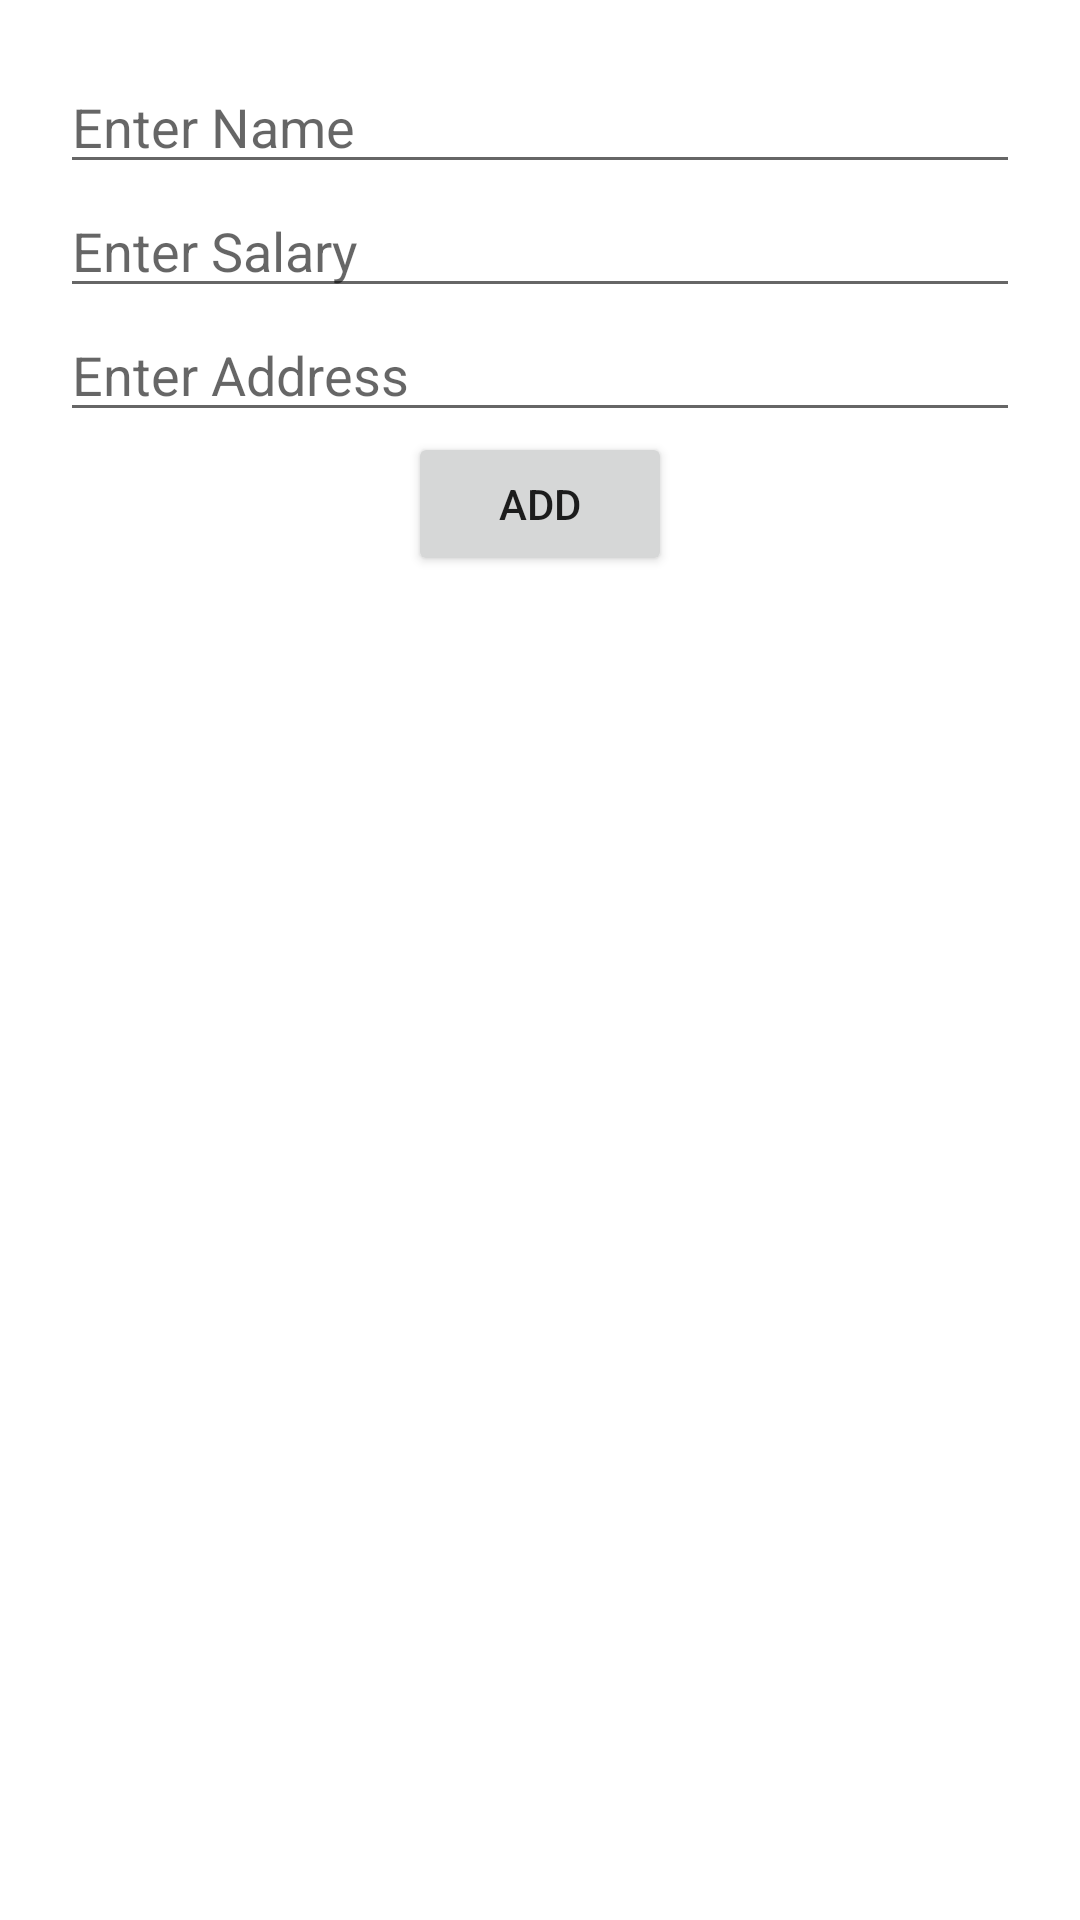

This screen was rendered from an Android layout file. Write that file and the resources it references.
<!-- AndroidManifest.xml: application theme Theme.HardikBhagvatProject -->
<!-- res/layout/activity_emp_list.xml -->
<?xml version="1.0" encoding="utf-8"?>
<RelativeLayout xmlns:android="http://schemas.android.com/apk/res/android"
    xmlns:app="http://schemas.android.com/apk/res-auto"
    xmlns:tools="http://schemas.android.com/tools"
    android:layout_width="match_parent"
    android:padding="20dp"
    android:layout_height="match_parent"
    tools:context=".recyclerView_adapter.EmpListActivity">

    <EditText
        android:layout_width="match_parent"
        android:layout_height="wrap_content"
        android:id="@+id/edtName"
        android:hint="Enter Name"/>

    <EditText
        android:layout_width="match_parent"
        android:layout_height="wrap_content"
        android:id="@+id/edtSalary"
        android:layout_below="@id/edtName"
        android:hint="Enter Salary"
        android:inputType="number"/>

    <EditText
        android:layout_width="match_parent"
        android:layout_height="wrap_content"
        android:id="@+id/edtAddress"
        android:layout_below="@id/edtSalary"
        android:hint="Enter Address"/>

    <Button
        android:id="@+id/btnAdd"
        android:layout_width="wrap_content"
        android:layout_height="wrap_content"
        android:layout_below="@id/edtAddress"
        android:layout_centerInParent="true"
        android:text="Add" />

    <androidx.recyclerview.widget.RecyclerView
        android:layout_width="match_parent"
        android:layout_height="match_parent"
        android:layout_below="@id/btnAdd"
        android:id="@+id/recyclerViewEmp"
        android:layout_marginTop="10dp"/>

</RelativeLayout>
<!-- resources referenced by this layout -->
<resources>
  <style name="Theme.HardikBhagvatProject" parent="Theme.MaterialComponents.DayNight.DarkActionBar">
          
          <item name="colorPrimary">@color/main</item>
          <item name="colorPrimaryVariant">@color/main</item>
          <item name="colorOnPrimary">@color/white</item>
          
          <item name="colorSecondary">@color/teal_200</item>
          <item name="colorSecondaryVariant">@color/teal_700</item>
          <item name="colorOnSecondary">@color/black</item>
          
          <item name="android:statusBarColor" tools:targetApi="l">?attr/colorPrimaryVariant</item>
          
      </style>
  <color name="main">#36833A</color>
  <color name="white">#FFFFFFFF</color>
  <color name="teal_200">#FF03DAC5</color>
  <color name="teal_700">#FF018786</color>
  <color name="black">#FF000000</color>
</resources>
